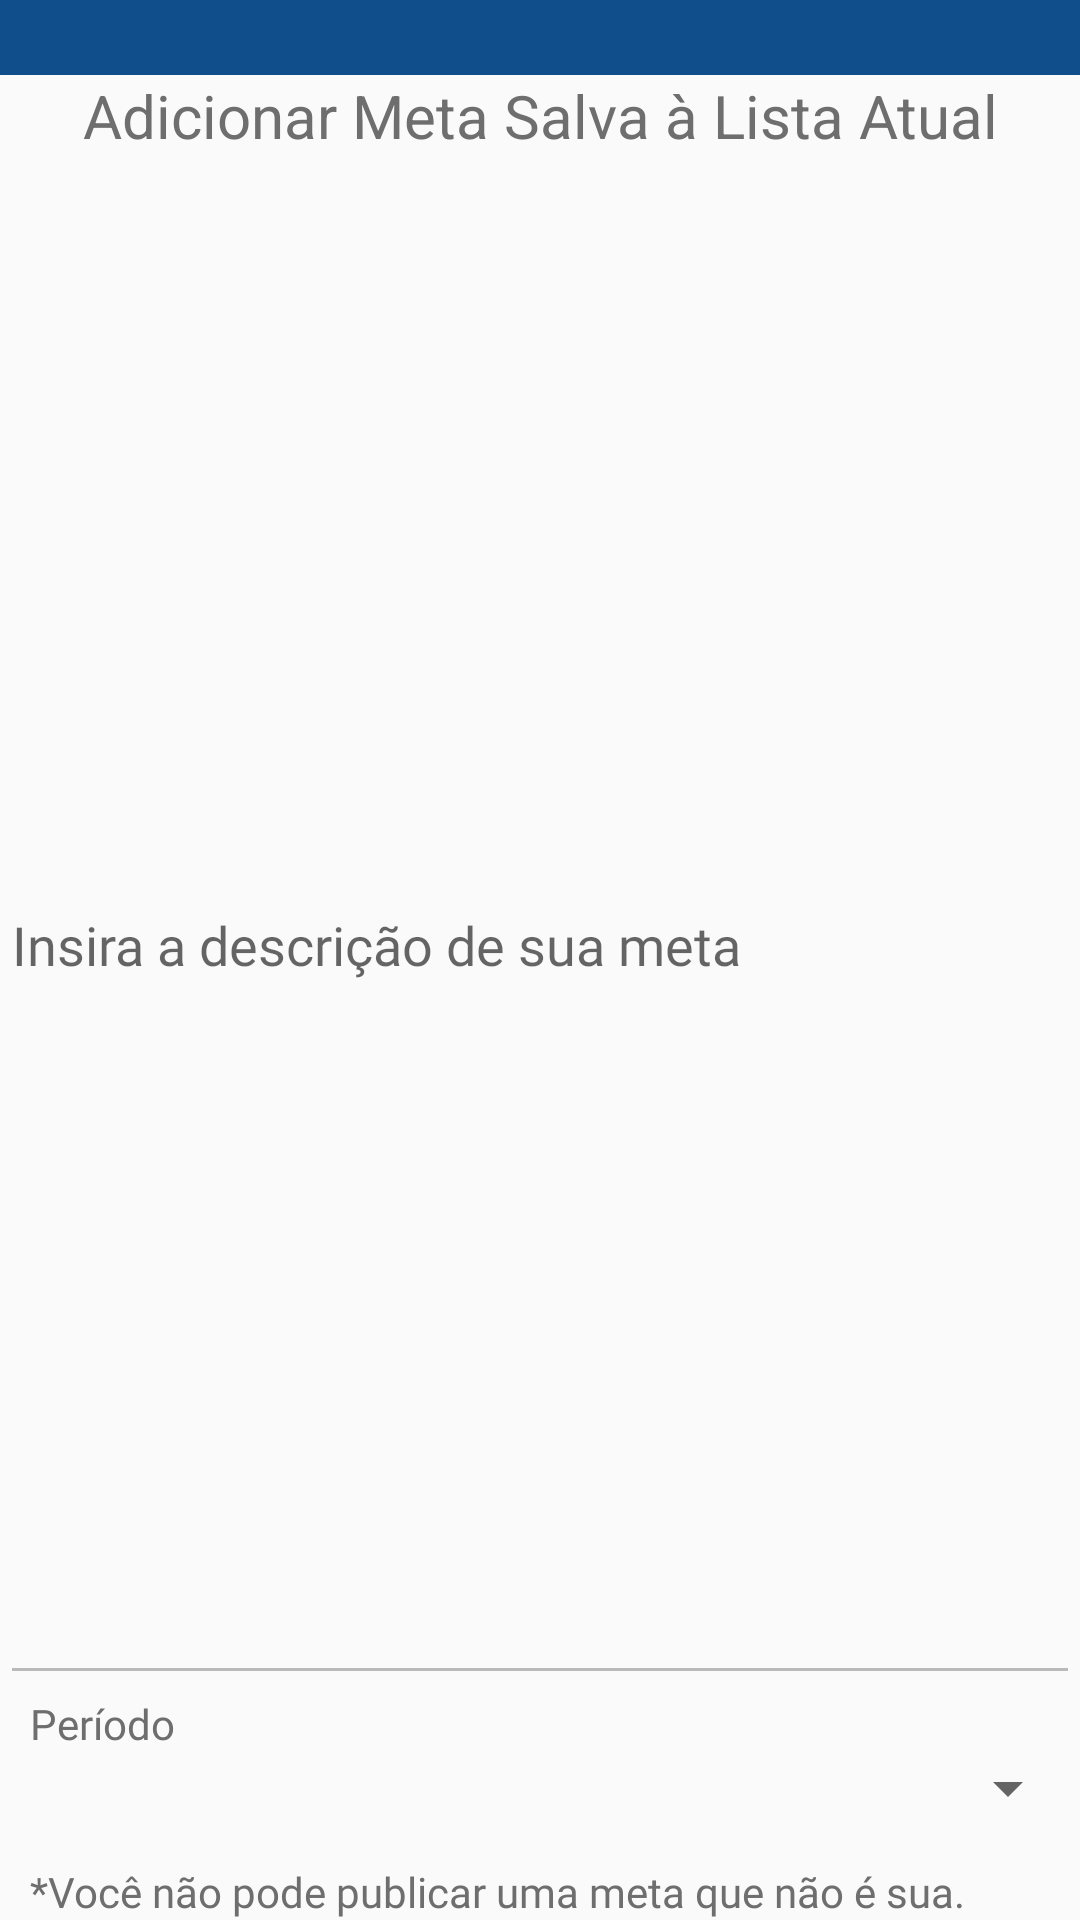

Layout XML and referenced resources for this Android screen:
<!-- AndroidManifest.xml: application theme AppTheme -->
<!-- res/layout/adicionar_salva.xml -->
<LinearLayout xmlns:android="http://schemas.android.com/apk/res/android"
    android:orientation="vertical"
    android:layout_width="wrap_content"
    android:layout_height="wrap_content">
    <ImageView
        android:layout_width="match_parent"
        android:layout_height="25dp"
        android:scaleType="center"
        android:background="@color/colorAzul"
        android:contentDescription="@string/app_name" />

    <TextView
        android:layout_width="wrap_content"
        android:layout_height="wrap_content"
        android:textColor="@color/colorCinza"
        android:text="Adicionar Meta Salva à Lista Atual"
        android:layout_marginLeft="10dp"
        android:layout_marginRight="10dp"
        android:textAlignment="center"
        android:layout_gravity="center"
        android:textSize="20dp"/>

    <EditText
        android:id="@+id/desc"
        android:layout_width="match_parent"
        android:layout_height="wrap_content"
        android:layout_weight="1"
        android:ems="13"
        android:enabled="false"
        android:fontFamily="@font/montserrat"
        android:hint="Insira a descrição de sua meta"
        android:layout_marginTop="10dp"
        android:inputType="textPersonName"
        android:textColor="@color/colorCinza" />

    <TextView
        android:id="@+id/textView22"
        android:layout_width="match_parent"
        android:layout_height="wrap_content"
        android:layout_below="@+id/textView2"
        android:layout_alignBottom="@+id/spPeriodo"
        android:layout_marginLeft="10sp"
        android:layout_toEndOf="@+id/textView2"
        android:layout_toRightOf="@+id/textView2"
        android:text="Período"
        android:textColor="@color/colorCinza"
        android:fontFamily="@font/montserrat" />

    <Spinner
        android:id="@+id/spPeriodo"
        android:layout_width="match_parent"
        android:layout_height="wrap_content"
        android:layout_below="@+id/editText"
        android:layout_toEndOf="@+id/textView3"
        android:layout_toRightOf="@+id/textView3"
        android:textColor="@color/colorCinza"
        android:fontFamily="@font/montserrat" />
    <TextView
        android:id="@+id/txtPublicar1"
        android:layout_width="wrap_content"
        android:layout_height="wrap_content"
        android:layout_alignLeft="@+id/textView3"
        android:layout_alignStart="@+id/textView3"
        android:layout_below="@+id/textView3"
        android:layout_marginTop="13dp"
        android:text="*Você não pode publicar uma meta que não é sua."
        android:layout_marginLeft="10sp"
        android:layout_marginRight="10dp"
        android:textColor="@color/colorCinza"
        android:fontFamily="@font/montserrat" />



</LinearLayout>
<!-- resources referenced by this layout -->
<resources>
  <color name="colorAzul">#104e8b</color>
  <color name="colorCinza">#6e6e6e</color>
  <string name="app_name">10 Life Goals</string>
  <style name="AppTheme" parent="Theme.AppCompat.Light.DarkActionBar">
          
          <item name="colorPrimary">@color/colorPrimary</item>
          <item name="colorPrimaryDark">@color/colorPrimaryDark</item>
          <item name="colorAccent">@color/colorAccent</item>
      </style>
  <color name="colorPrimary">#104e8b</color>
  <color name="colorPrimaryDark">#303F9F</color>
  <color name="colorAccent">#FF4081</color>
</resources>
